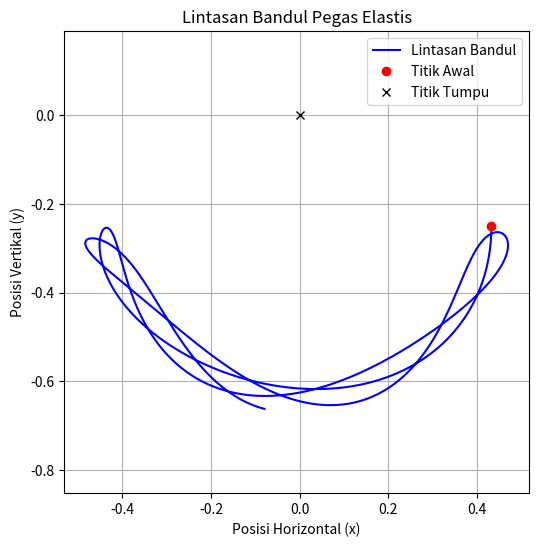

This figure's Python source:
import numpy as np
import matplotlib.pyplot as plt

#konstanta
g = 9.8 # m/s^2
k = 40 # N/m
L = 0.5 # m
m = 0.25 # kg

def a_der(a,b,c,d):
    return b

def b_der(a,b,c,d):
    return -2*d*b/c - g/c*np.sin(a)

def c_der(a,b,c,d):
    return d

def d_der(a,b,c,d):
    return c*b**2 + g*np.cos(a) - (k/m)*(c-L)

def RK4(a,b,c,d,h):
    k1_1 = a_der(a,b,c,d)
    k1_2 = b_der(a,b,c,d)
    k1_3 = c_der(a,b,c,d)
    k1_4 = d_der(a,b,c,d)

    k2_1 = a_der(a + 0.5*h*k1_1, b + 0.5*h*k1_2, c + 0.5*h*k1_3, d + 0.5*h*k1_4)
    k2_2 = b_der(a + 0.5*h*k1_1, b + 0.5*h*k1_2, c + 0.5*h*k1_3, d + 0.5*h*k1_4)
    k2_3 = c_der(a + 0.5*h*k1_1, b + 0.5*h*k1_2, c + 0.5*h*k1_3, d + 0.5*h*k1_4)
    k2_4 = d_der(a + 0.5*h*k1_1, b + 0.5*h*k1_2, c + 0.5*h*k1_3, d + 0.5*h*k1_4)

    k3_1 = a_der(a + 0.5*h*k2_1, b + 0.5*h*k2_2, c + 0.5*h*k2_3, d + 0.5*h*k2_4)
    k3_2 = b_der(a + 0.5*h*k2_1, b + 0.5*h*k2_2, c + 0.5*h*k2_3, d + 0.5*h*k2_4)
    k3_3 = c_der(a + 0.5*h*k2_1, b + 0.5*h*k2_2, c + 0.5*h*k2_3, d + 0.5*h*k2_4)
    k3_4 = d_der(a + 0.5*h*k2_1, b + 0.5*h*k2_2, c + 0.5*h*k2_3, d + 0.5*h*k2_4)

    k4_1 = a_der(a + h*k3_1, b + h*k3_2, c + h*k3_3, d + h*k3_4)
    k4_2 = b_der(a + h*k3_1, b + h*k3_2, c + h*k3_3, d + h*k3_4)
    k4_3 = c_der(a + h*k3_1, b + h*k3_2, c + h*k3_3, d + h*k3_4)
    k4_4 = d_der(a + h*k3_1, b + h*k3_2, c + h*k3_3, d + h*k3_4)

    a_baru = a + (h/6) * (k1_1 + 2*k2_1 + 2*k3_1 + k4_1)
    b_baru = b + (h/6) * (k1_2 + 2*k2_2 + 2*k3_2 + k4_2)
    c_baru = c + (h/6) * (k1_3 + 2*k2_3 + 2*k3_3 + k4_3)
    d_baru = d + (h/6) * (k1_4 + 2*k2_4 + 2*k3_4 + k4_4)

    return a_baru, b_baru, c_baru, d_baru

t_0 = 0
t_f = 3
h = 0.001
N = int((t_f-t_0)/h)

t_values = [t_0 + i*h for i in range(N + 1)]
a_new = [0 for i in range(N + 1)]
b_new = [0 for i in range(N + 1)]
c_new = [0 for i in range(N + 1)]
d_new = [0 for i in range(N + 1)]

a_new[0] = np.pi/3
b_new[0] = 0
c_new[0] = L
d_new[0] = 0

print("theta \t theta_d r \t r_d")
for i in range(N):
    a_new[i+1], b_new[i+1], c_new[i+1], d_new[i+1] = RK4(a_new[i],b_new[i],c_new[i],d_new[i],h)
    if(i+1)%50 == 0:
        print(f"{a_new[i+1]:.2f} \t {b_new[i+1]:.2f} \t {c_new[i+1]:.2f} \t {d_new[i+1]:.2f}")

# Konversi Koordinat Polar (r, theta) ke Kartesian (x, y)
r_plot = c_new
theta_plot = a_new
# x = r * sin(theta)
x_koordinat = c_new * np.sin(theta_plot)
# y = -r * cos(theta) (Negatif karena y=0 di atas, dan bandul bergerak ke bawah)
y_koordinat = -1 * np.array(c_new) * np.cos(np.array(theta_plot))
plt.figure(figsize=(6, 6))
plt.plot(x_koordinat, y_koordinat, 'b-', label='Lintasan Bandul')
plt.plot(x_koordinat[0], y_koordinat[0], 'ro', label='Titik Awal')
plt.plot(0, 0, 'kx', label='Titik Tumpu') # Titik Tumpu
plt.title('Lintasan Bandul Pegas Elastis')
plt.xlabel('Posisi Horizontal (x)')
plt.ylabel('Posisi Vertikal (y)')
plt.legend()
plt.grid(True)
plt.axis('equal')
plt.show()
